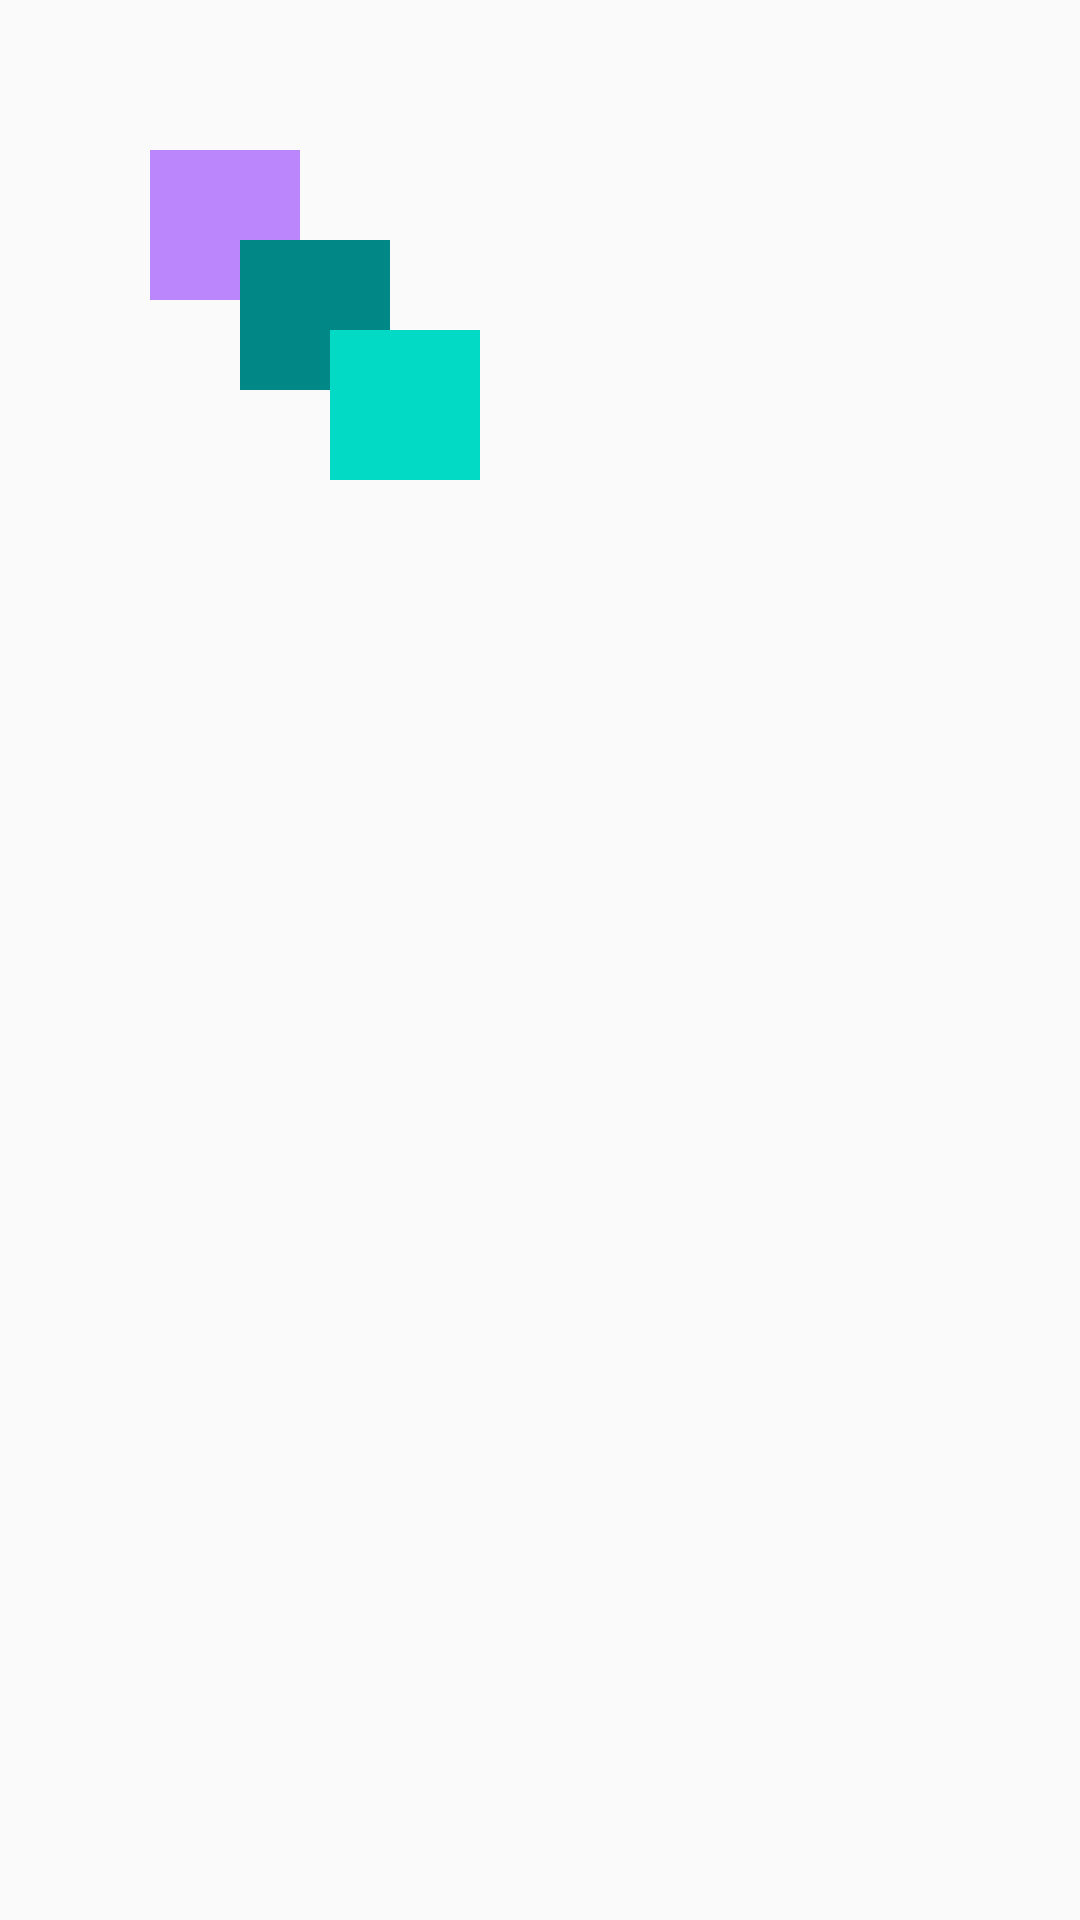

This screen was rendered from an Android layout file. Write that file and the resources it references.
<!-- AndroidManifest.xml: application theme Theme.AndroidSampleCode -->
<!-- res/layout/test_api.xml -->
<?xml version="1.0" encoding="utf-8"?>
<FrameLayout xmlns:android="http://schemas.android.com/apk/res/android"
    android:layout_width="match_parent"
    android:layout_height="match_parent"
    android:clipChildren="false">

    <FrameLayout
        android:id="@+id/test1"
        android:layout_width="50dp"
        android:layout_height="50dp"
        android:layout_marginLeft="50dp"
        android:layout_marginTop="50dp"
        android:background="@color/purple_200"
        android:clipChildren="false"
        android:clipToPadding="false">

        <TextView
            android:id="@+id/test1text"
            android:layout_width="100dp"
            android:layout_height="wrap_content" />

        <FrameLayout
            android:id="@+id/test2"
            android:layout_width="50dp"
            android:layout_height="50dp"
            android:layout_marginStart="30dp"
            android:layout_marginTop="30dp"
            android:background="@color/teal_700"
            android:clipChildren="false"
            android:clipToPadding="false">

            <TextView
                android:id="@+id/test2text"
                android:layout_width="100dp"
                android:layout_height="wrap_content" />

            <FrameLayout
                android:id="@+id/test3"
                android:layout_width="50dp"
                android:layout_height="50dp"
                android:layout_marginStart="30dp"
                android:layout_marginTop="30dp"
                android:background="@color/teal_200"
                android:clipChildren="false"
                android:clipToPadding="false">

                <TextView
                    android:id="@+id/test3text"
                    android:layout_width="50dp"
                    android:layout_height="wrap_content"
                    android:singleLine="false"/>
            </FrameLayout>
        </FrameLayout>
    </FrameLayout>
</FrameLayout>
<!-- resources referenced by this layout -->
<resources>
  <style name="Theme.AndroidSampleCode" parent="android:Theme.Material.Light.NoActionBar">
          <item name="android:textAllCaps">false</item>
      </style>
  <!-- not gathered from this repository: default colours our renderer supplied (Android Studio template values) -->
  <color name="purple_200">#FFBB86FC</color>
  <color name="teal_200">#FF03DAC5</color>
  <color name="teal_700">#FF018786</color>
</resources>
